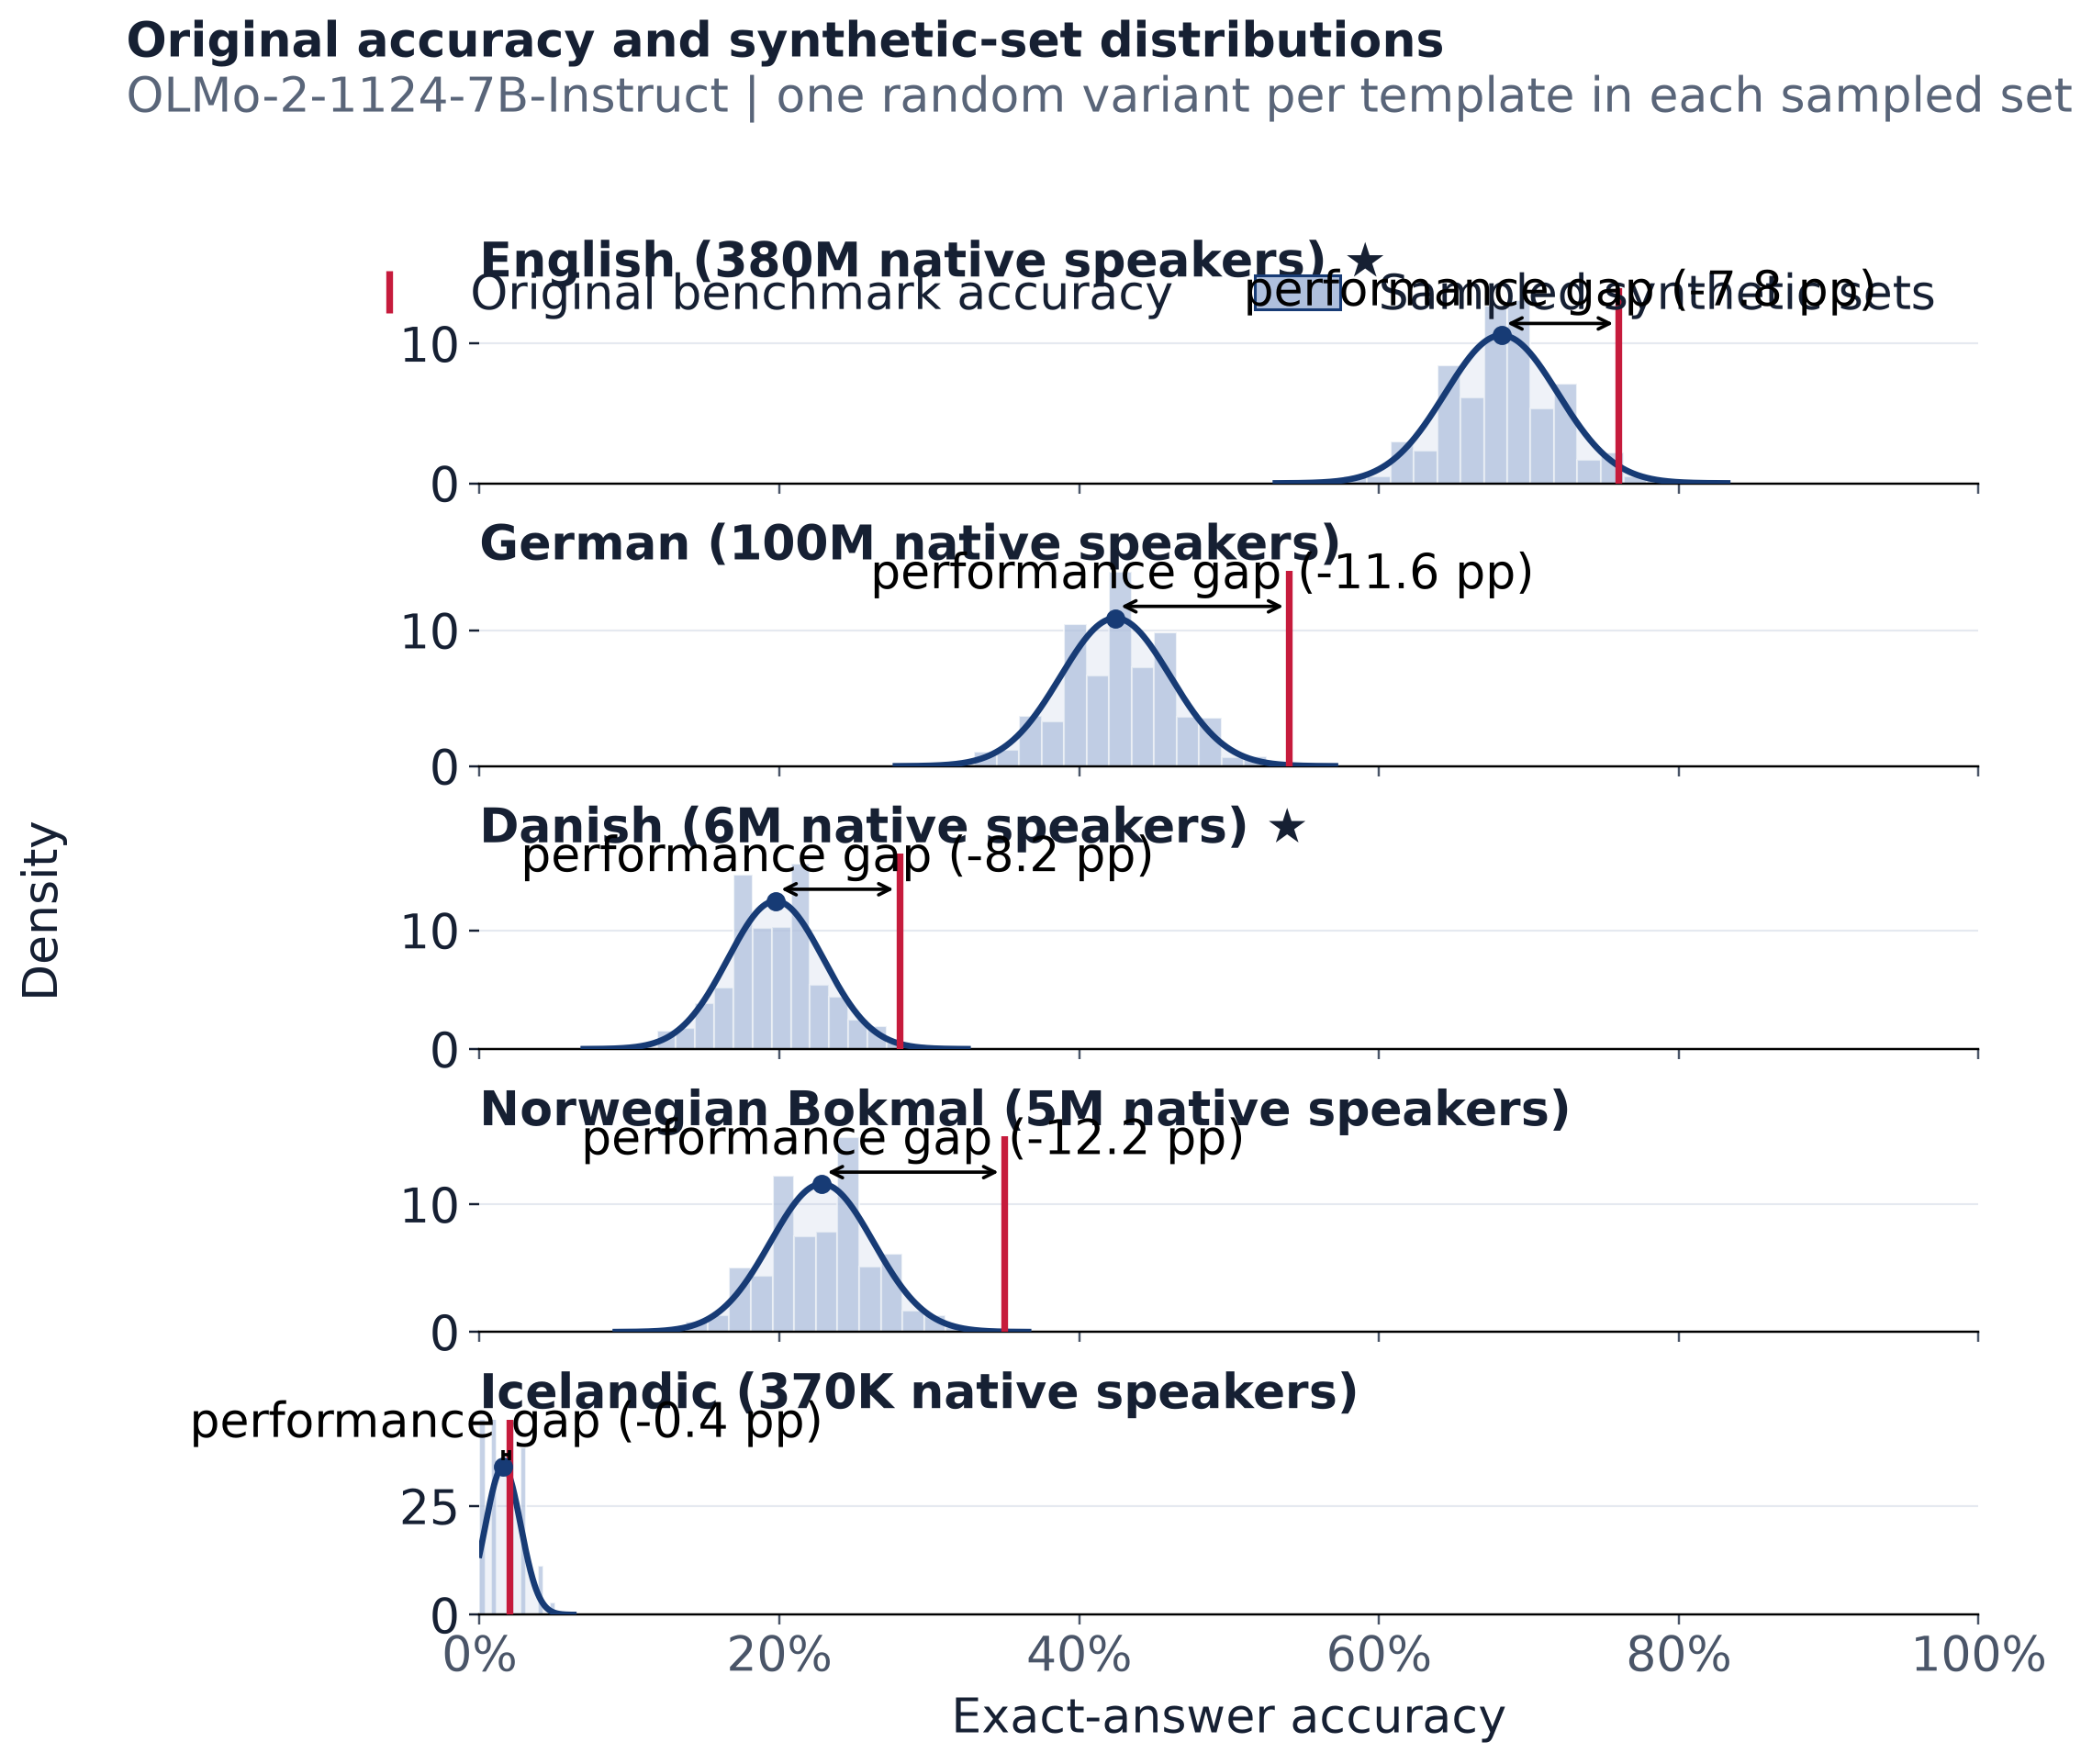

Values plotted in this chart, from the file beside it:
language, language_label, original_accuracy, synthetic_sampled_mean, synthetic_sampled_std, synthetic_minus_original_pp, paired_models, source_templates, sampled_sets
eng, English, 0.76, 0.6818, 0.03766, -7.822, 1, 100, 2000
deu, German, 0.54, 0.4242, 0.03664, -11.58, 1, 100, 2000
dan, Danish, 0.28, 0.1976, 0.03203, -8.242, 1, 100, 2000
nob, Norwegian Bokmal, 0.35, 0.2285, 0.03441, -12.15, 1, 100, 2000
isl, Icelandic, 0.02, 0.01578, 0.01174, -0.422, 1, 100, 2000
